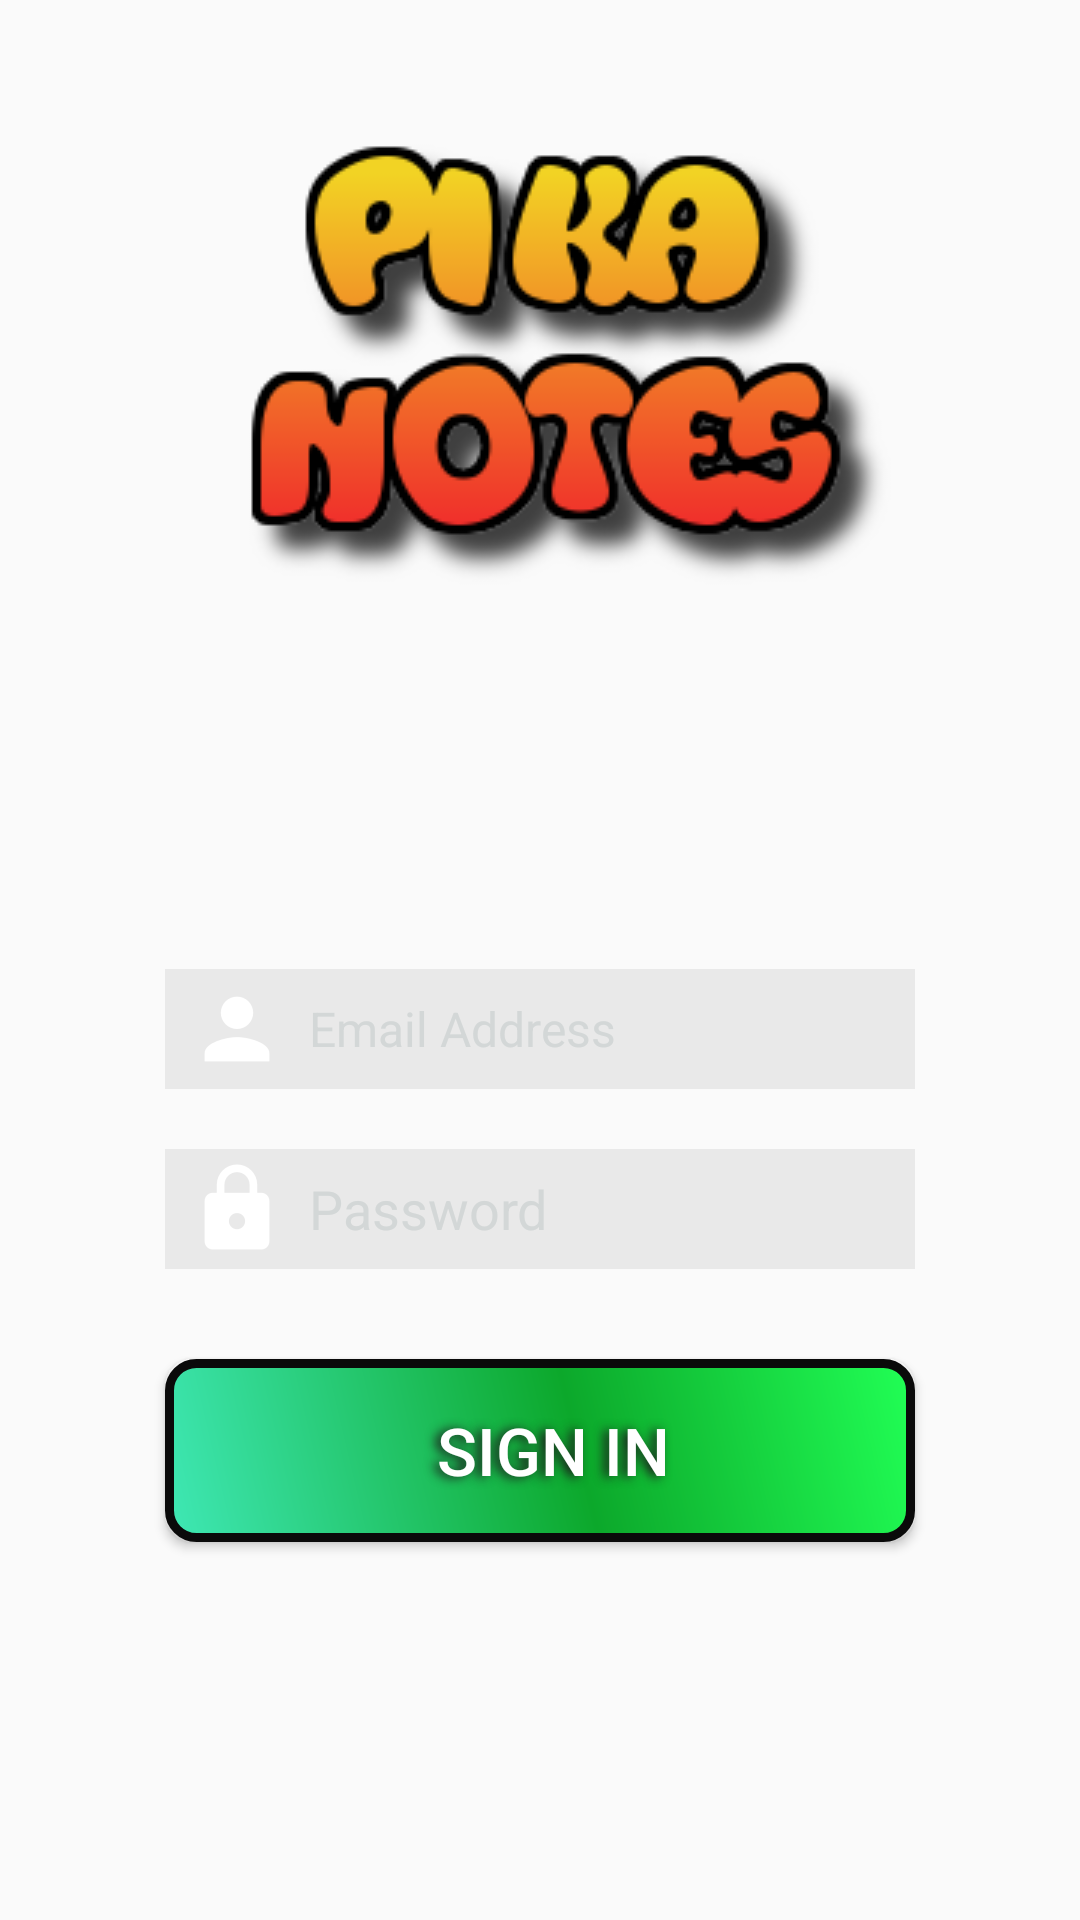

Reconstruct the res/layout file that produces this screen, plus the resources it refers to.
<!-- AndroidManifest.xml: activity theme AppTheme.Light -->
<!-- res/layout/activity_login.xml -->
<?xml version="1.0" encoding="utf-8"?>
<LinearLayout
    xmlns:android="http://schemas.android.com/apk/res/android"
    xmlns:app="http://schemas.android.com/apk/res-auto"
    xmlns:tools="http://schemas.android.com/tools"
    android:layout_width="match_parent"
    android:layout_height="match_parent"
    android:orientation="vertical"
    android:background="@drawable/blackkk"
    tools:context=".user_sign.LoginActivity">>


    <ImageView
        android:id="@+id/imageView"
        android:layout_width="wrap_content"
        android:layout_height="wrap_content"
        android:layout_centerHorizontal="true"
        android:layout_marginLeft="10dp"
        android:layout_gravity="center"

        android:layout_alignParentTop="true"
        android:layout_marginTop="40dp"
        app:srcCompat="@drawable/logo" />

    <EditText
        android:id="@+id/input_log_email"
        android:layout_width="250dp"
        android:layout_height="40dp"
        android:layout_centerHorizontal="true"
        android:layout_marginTop="120dp"
        android:background="#11000000"
        android:textColor="@color/swhite"
        android:layout_gravity="center"
        android:drawableLeft="@mipmap/iconci"
        android:ems="10"
        android:textColorHint="@color/swhite"
        android:hint="Email Address"
        android:inputType="textEmailAddress"
        android:textSize="16dp" />

    <EditText
        android:id="@+id/input_log_pass"
        android:layout_width="250dp"
        android:layout_height="40dp"
        android:layout_marginTop="20dp"
        android:textColor="@color/swhite"
        android:layout_gravity="center"
        android:background="#11000000"
        android:drawableLeft="@mipmap/iconcl"
        android:ems="10"
        android:textColorHint="@color/swhite"
        android:hint="Password"
        android:inputType="textPassword" />

    <Button
        android:id="@+id/btn_log"
        android:layout_width="250dp"

        android:layout_height="61dp"
        android:layout_gravity="center"
        android:layout_marginTop="30dp"
        android:background="@drawable/buttonshape"
        android:shadowColor="#1C1C1C"
        android:shadowDx="-5"
        android:shadowDy="1"
        android:shadowRadius="8"
        android:text="SIGN IN"
        android:textColor="#FFFFFF"
        android:textSize="22sp" />

</LinearLayout>
<!-- resources referenced by this layout -->
<resources>
  <color name="swhite">#d3d7d7</color>
  <!-- drawable buttonshape (drawable) -->
  <?xml version="1.0" encoding="utf-8"?>
  <shape xmlns:android="http://schemas.android.com/apk/res/android" android:shape="rectangle" >
      <corners
          android:radius="9dp"
          />
      <gradient
          android:angle="45"
          android:centerX="55%"
          android:centerColor="#0CA82B"
          android:startColor="#3FE8B5"
          android:endColor="#21FF55"
          android:type="linear"
          />
      <padding
          android:left="9dp"
          android:top="0dp"
          android:right="0dp"
          android:bottom="0dp"
          />
      <size
          android:width="250dp"
          android:height="61dp"
          />
      <stroke
          android:width="3dp"
          android:color="#0A0A0A"
          />
  </shape>
  <!-- drawable logo: png bitmap (drawable, 20200 bytes) -->
  <!-- mipmap iconci: png bitmap (mipmap-hdpi, 471 bytes) -->
  <!-- mipmap iconcl: png bitmap (mipmap-hdpi, 569 bytes) -->
  <style name="AppTheme.Light" parent="Theme.AppCompat.Light.NoActionBar">
  
          <item name="colorPrimary">@color/colorPrimary</item>
          <item name="colorPrimaryDark">@color/colorPrimaryDark</item>
          <item name="colorAccent">@color/colorAccent</item>
  
      </style>
  <color name="colorPrimary">#008577</color>
  <color name="colorPrimaryDark">#00574B</color>
  <color name="colorAccent">#D81B60</color>
</resources>
